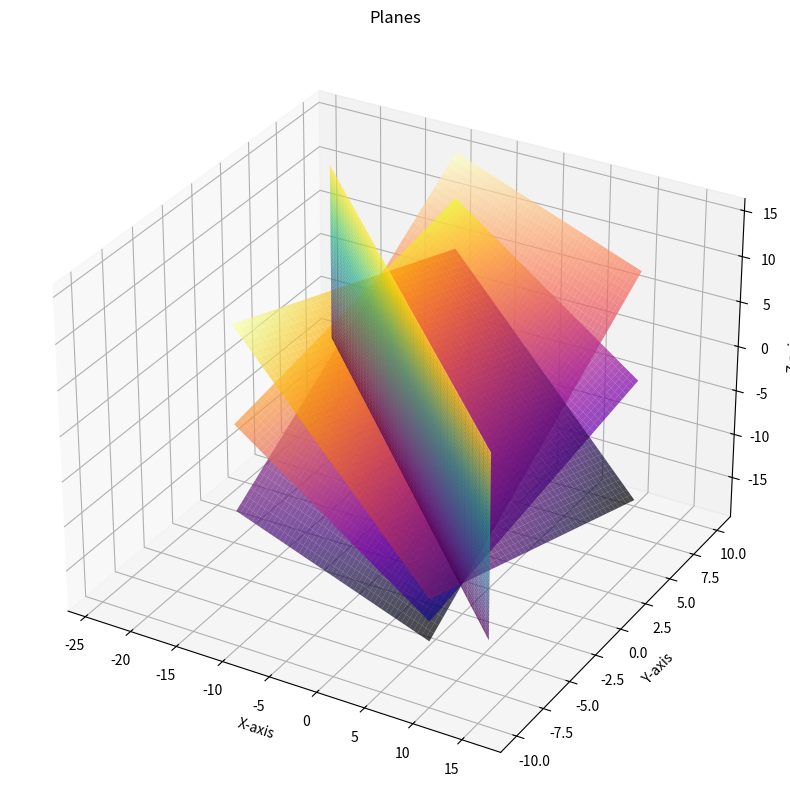

The matplotlib source for this figure: (Note: this script raises an exception after producing the figure.)
import numpy as np
import matplotlib.pyplot as plt

NUM_STEPS = 50
PLOT_RANGE = 10.0

def generate_plane_1_points_py(y_min, y_max, z_min, z_max, num_steps):
    y = np.linspace(y_min, y_max, num_steps)
    z = np.linspace(z_min, z_max, num_steps)
    Y, Z = np.meshgrid(y, z)
    X = -2.0 * Y - 4.0
    return X, Y, Z

def generate_plane_2_points_py(x_min, x_max, y_min, y_max, num_steps):
    x = np.linspace(x_min, x_max, num_steps)
    y = np.linspace(y_min, y_max, num_steps)
    X, Y = np.meshgrid(x, y)
    Z = (-3.0 * X + Y) / 4.0
    return X, Y, Z

def generate_plane_3_points_py(x_min, x_max, y_min, y_max, num_steps):
    sqrt287 = np.sqrt(287.0)
    A = 23.0 + 3.0 * sqrt287
    B = 53.0 - sqrt287
    C = 4.0 * sqrt287 - 4.0
    D = 104.0
    
    x = np.linspace(x_min, x_max, num_steps)
    y = np.linspace(y_min, y_max, num_steps)
    X, Y = np.meshgrid(x, y)
    Z = (-A * X - B * Y - D) / C
    return X, Y, Z

def generate_plane_4_points_py(x_min, x_max, y_min, y_max, num_steps):
    sqrt287 = np.sqrt(287.0)
    A = 23.0 - 3.0 * sqrt287
    B = 53.0 + sqrt287
    C = -4.0 - 4.0 * sqrt287
    D = 104.0

    x = np.linspace(x_min, x_max, num_steps)
    y = np.linspace(y_min, y_max, num_steps)
    X, Y = np.meshgrid(x, y)
    Z = (-A * X - B * Y - D) / C
    return X, Y, Z

print("Generating points for all planes using Python...")

X1, Y1, Z1 = generate_plane_1_points_py(-PLOT_RANGE, PLOT_RANGE, -PLOT_RANGE, PLOT_RANGE, NUM_STEPS)
X2, Y2, Z2 = generate_plane_2_points_py(-PLOT_RANGE, PLOT_RANGE, -PLOT_RANGE, PLOT_RANGE, NUM_STEPS)
X3, Y3, Z3 = generate_plane_3_points_py(-PLOT_RANGE, PLOT_RANGE, -PLOT_RANGE, PLOT_RANGE, NUM_STEPS)
X4, Y4, Z4 = generate_plane_4_points_py(-PLOT_RANGE, PLOT_RANGE, -PLOT_RANGE, PLOT_RANGE, NUM_STEPS)

print(f"Generated points for {NUM_STEPS*NUM_STEPS} grid locations per plane.")

print("Plotting the planes...")
fig = plt.figure(figsize=(12, 10))
ax = fig.add_subplot(projection='3d')

ax.plot_surface(X1, Y1, Z1, cmap='viridis', alpha=0.7)
ax.plot_surface(X2, Y2, Z2, cmap='plasma', alpha=0.7)
ax.plot_surface(X3, Y3, Z3, cmap='inferno', alpha=0.7)
ax.plot_surface(X4, Y4, Z4, cmap='magma', alpha=0.7)

ax.set_xlabel('X-axis')
ax.set_ylabel('Y-axis')
ax.set_zlabel('Z-axis')
ax.set_title('Planes')
plt.savefig("./figs/planes2.png")
plt.show()

